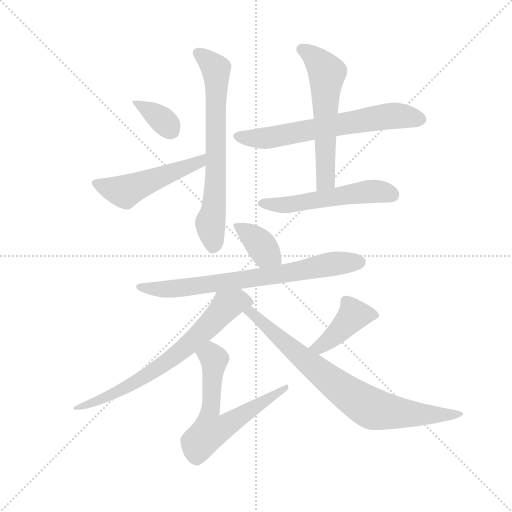
t = 0.00 s
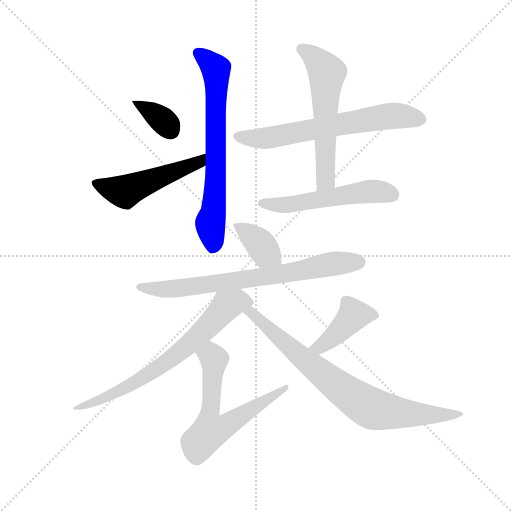
t = 1.75 s
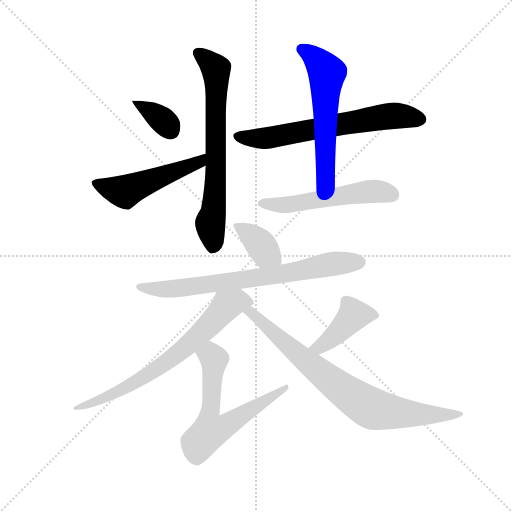
t = 3.49 s
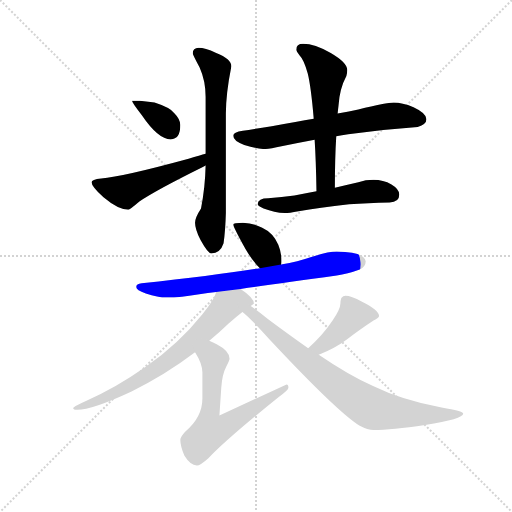
t = 5.24 s
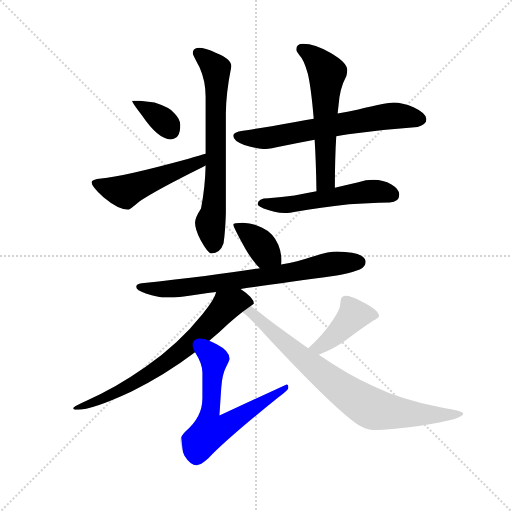
t = 6.99 s
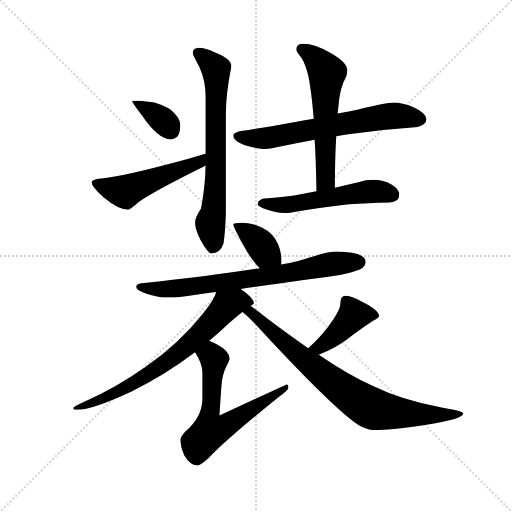
t = 8.74 s

The animated SVG that drew these frames (rendered in a browser with its animation timeline set to each time). Animation: 12 CSS @keyframes rules; one cycle of 8.73 s.

<svg version="1.1" viewBox="0 0 1024 1024" xmlns="http://www.w3.org/2000/svg">
  <g stroke="lightgray" stroke-dasharray="1,1" stroke-width="1" transform="scale(4, 4)">
    <line x1="0" y1="0" x2="256" y2="256"></line>
    <line x1="256" y1="0" x2="0" y2="256"></line>
    <line x1="128" y1="0" x2="128" y2="256"></line>
    <line x1="0" y1="128" x2="256" y2="128"></line>
  </g>
  <g transform="scale(0.92, -0.92) translate(60, -850)">
    <style type="text/css">
      
        @keyframes keyframes0 {
          from {
            stroke: blue;
            stroke-dashoffset: 361;
            stroke-width: 128;
          }
          54% {
            animation-timing-function: step-end;
            stroke: blue;
            stroke-dashoffset: 0;
            stroke-width: 128;
          }
          to {
            stroke: black;
            stroke-width: 1024;
          }
        }
        #make-me-a-hanzi-animation-0 {
          animation: keyframes0 0.5437825520833334s both;
          animation-delay: 0s;
          animation-timing-function: linear;
        }
      
        @keyframes keyframes1 {
          from {
            stroke: blue;
            stroke-dashoffset: 515;
            stroke-width: 128;
          }
          63% {
            animation-timing-function: step-end;
            stroke: blue;
            stroke-dashoffset: 0;
            stroke-width: 128;
          }
          to {
            stroke: black;
            stroke-width: 1024;
          }
        }
        #make-me-a-hanzi-animation-1 {
          animation: keyframes1 0.6691080729166666s both;
          animation-delay: 0.5437825520833334s;
          animation-timing-function: linear;
        }
      
        @keyframes keyframes2 {
          from {
            stroke: blue;
            stroke-dashoffset: 699;
            stroke-width: 128;
          }
          69% {
            animation-timing-function: step-end;
            stroke: blue;
            stroke-dashoffset: 0;
            stroke-width: 128;
          }
          to {
            stroke: black;
            stroke-width: 1024;
          }
        }
        #make-me-a-hanzi-animation-2 {
          animation: keyframes2 0.81884765625s both;
          animation-delay: 1.212890625s;
          animation-timing-function: linear;
        }
      
        @keyframes keyframes3 {
          from {
            stroke: blue;
            stroke-dashoffset: 659;
            stroke-width: 128;
          }
          68% {
            animation-timing-function: step-end;
            stroke: blue;
            stroke-dashoffset: 0;
            stroke-width: 128;
          }
          to {
            stroke: black;
            stroke-width: 1024;
          }
        }
        #make-me-a-hanzi-animation-3 {
          animation: keyframes3 0.7862955729166666s both;
          animation-delay: 2.03173828125s;
          animation-timing-function: linear;
        }
      
        @keyframes keyframes4 {
          from {
            stroke: blue;
            stroke-dashoffset: 586;
            stroke-width: 128;
          }
          66% {
            animation-timing-function: step-end;
            stroke: blue;
            stroke-dashoffset: 0;
            stroke-width: 128;
          }
          to {
            stroke: black;
            stroke-width: 1024;
          }
        }
        #make-me-a-hanzi-animation-4 {
          animation: keyframes4 0.7268880208333334s both;
          animation-delay: 2.8180338541666665s;
          animation-timing-function: linear;
        }
      
        @keyframes keyframes5 {
          from {
            stroke: blue;
            stroke-dashoffset: 540;
            stroke-width: 128;
          }
          64% {
            animation-timing-function: step-end;
            stroke: blue;
            stroke-dashoffset: 0;
            stroke-width: 128;
          }
          to {
            stroke: black;
            stroke-width: 1024;
          }
        }
        #make-me-a-hanzi-animation-5 {
          animation: keyframes5 0.689453125s both;
          animation-delay: 3.544921875s;
          animation-timing-function: linear;
        }
      
        @keyframes keyframes6 {
          from {
            stroke: blue;
            stroke-dashoffset: 378;
            stroke-width: 128;
          }
          55% {
            animation-timing-function: step-end;
            stroke: blue;
            stroke-dashoffset: 0;
            stroke-width: 128;
          }
          to {
            stroke: black;
            stroke-width: 1024;
          }
        }
        #make-me-a-hanzi-animation-6 {
          animation: keyframes6 0.5576171875s both;
          animation-delay: 4.234375s;
          animation-timing-function: linear;
        }
      
        @keyframes keyframes7 {
          from {
            stroke: blue;
            stroke-dashoffset: 739;
            stroke-width: 128;
          }
          71% {
            animation-timing-function: step-end;
            stroke: blue;
            stroke-dashoffset: 0;
            stroke-width: 128;
          }
          to {
            stroke: black;
            stroke-width: 1024;
          }
        }
        #make-me-a-hanzi-animation-7 {
          animation: keyframes7 0.8513997395833334s both;
          animation-delay: 4.7919921875s;
          animation-timing-function: linear;
        }
      
        @keyframes keyframes8 {
          from {
            stroke: blue;
            stroke-dashoffset: 714;
            stroke-width: 128;
          }
          70% {
            animation-timing-function: step-end;
            stroke: blue;
            stroke-dashoffset: 0;
            stroke-width: 128;
          }
          to {
            stroke: black;
            stroke-width: 1024;
          }
        }
        #make-me-a-hanzi-animation-8 {
          animation: keyframes8 0.8310546875s both;
          animation-delay: 5.643391927083333s;
          animation-timing-function: linear;
        }
      
        @keyframes keyframes9 {
          from {
            stroke: blue;
            stroke-dashoffset: 634;
            stroke-width: 128;
          }
          67% {
            animation-timing-function: step-end;
            stroke: blue;
            stroke-dashoffset: 0;
            stroke-width: 128;
          }
          to {
            stroke: black;
            stroke-width: 1024;
          }
        }
        #make-me-a-hanzi-animation-9 {
          animation: keyframes9 0.7659505208333334s both;
          animation-delay: 6.474446614583333s;
          animation-timing-function: linear;
        }
      
        @keyframes keyframes10 {
          from {
            stroke: blue;
            stroke-dashoffset: 420;
            stroke-width: 128;
          }
          58% {
            animation-timing-function: step-end;
            stroke: blue;
            stroke-dashoffset: 0;
            stroke-width: 128;
          }
          to {
            stroke: black;
            stroke-width: 1024;
          }
        }
        #make-me-a-hanzi-animation-10 {
          animation: keyframes10 0.591796875s both;
          animation-delay: 7.240397135416666s;
          animation-timing-function: linear;
        }
      
        @keyframes keyframes11 {
          from {
            stroke: blue;
            stroke-dashoffset: 802;
            stroke-width: 128;
          }
          72% {
            animation-timing-function: step-end;
            stroke: blue;
            stroke-dashoffset: 0;
            stroke-width: 128;
          }
          to {
            stroke: black;
            stroke-width: 1024;
          }
        }
        #make-me-a-hanzi-animation-11 {
          animation: keyframes11 0.9026692708333334s both;
          animation-delay: 7.832194010416666s;
          animation-timing-function: linear;
        }
      
    </style>
    
      <path d="M 244 631 L 227 631 Q 227 627 248 600 Q 284 547 311 547 Q 332 547 332 578 Q 332 591 319 604 Q 310 616 276 627 L 244 631 Z" fill="lightgray"></path>
    
      <path d="M 387 516 Q 376 513 350 505 Q 207 466 160 462 Q 139 460 139 454 Q 139 445 165 421 Q 197 394 219 394 Q 222 394 243 412 Q 278 436 381 487 Q 384 488 387 490 C 414 503 416 524 387 516 Z" fill="lightgray"></path>
    
      <path d="M 372 746 Q 359 745 359 734 Q 359 731 374 703 Q 387 674 387 639 L 387 516 L 387 490 Q 386 442 377 397 Q 364 377 364 366 Q 364 352 376 328 Q 392 299 399 299 Q 419 299 426 321 Q 430 349 431 387 L 431 603 Q 431 646 443 706 Q 443 722 410 735 Q 385 746 372 746 Z" fill="lightgray"></path>
    
      <path d="M 796 627 Q 780 627 719 612 Q 700 608 674 603 L 622 592 Q 603 589 582 585 Q 498 570 468 566 Q 447 563 447 555 Q 447 544 471 535 Q 499 526 515 526 Q 525 526 552 532 Q 587 539 624 546 L 671 554 Q 683 556 697 558 Q 774 569 848 574 Q 867 580 867 591 Q 867 604 839 617 Q 814 627 796 627 Z" fill="lightgray"></path>
    
      <path d="M 674 603 Q 675 613 676 621 Q 678 657 693 685 Q 695 693 695 698 Q 695 714 659 735 Q 624 755 599 755 Q 584 755 584 742 Q 584 739 591 730 Q 601 720 609 690 Q 616 662 622 592 L 624 546 Q 627 499 628 434 C 629 404 668 412 668 442 Q 668 507 671 554 L 674 603 Z" fill="lightgray"></path>
    
      <path d="M 628 434 Q 602 429 580 425 Q 553 421 523 419 Q 501 419 500 406 Q 501 402 513 397 Q 537 388 559 387 Q 568 387 589 391 Q 633 398 699 406 Q 739 409 787 410 Q 808 410 808 427 Q 808 439 791 449 Q 773 459 752 459 Q 735 459 719 454 Q 693 448 668 442 L 628 434 Z" fill="lightgray"></path>
    
      <path d="M 468 366 Q 447 366 447 362 Q 447 357 474 308 Q 490 281 505 267 C 526 246 545 246 551 275 Q 552 277 552 282 Q 552 301 545 318 Q 534 344 510 355 Q 490 365 468 366 Z" fill="lightgray"></path>
    
      <path d="M 505 267 Q 406 251 248 234 Q 236 233 236 226 Q 236 219 257 212 Q 283 203 303 203 Q 331 203 377 211 Q 390 213 410 215 L 463 222 Q 541 233 672 251 Q 695 254 722 264 Q 735 270 735 282 Q 732 302 672 303 Q 654 303 615 291 Q 589 282 551 275 L 505 267 Z" fill="lightgray"></path>
    
      <path d="M 410 215 Q 406 198 380 167 Q 329 103 256 52 Q 189 5 128 -21 Q 99 -34 99 -37 Q 99 -41 108 -41 Q 140 -41 226 -1 Q 298 34 364 84 L 395 109 Q 416 127 437 147 Q 454 162 467 172 L 485 185 Q 492 189 492 190 Q 492 203 463 222 C 439 239 421 243 410 215 Z" fill="lightgray"></path>
    
      <path d="M 364 84 Q 380 59 380 40 L 380 -16 Q 380 -58 342 -89 Q 332 -100 332 -106 Q 332 -120 341 -141 Q 354 -162 368 -162 Q 375 -162 393 -146 Q 435 -102 546 -13 Q 567 2 567 7 Q 567 14 563 14 L 417 -53 L 421 7 Q 423 36 432 53 Q 439 67 439 70 Q 439 87 412 101 Q 403 105 395 109 C 368 122 349 110 364 84 Z" fill="lightgray"></path>
    
      <path d="M 633 79 Q 667 92 694 112 Q 726 136 752 153 Q 764 159 764 163 Q 764 176 727 194 Q 703 207 691 207 Q 686 207 682 202 Q 680 196 680 190 Q 680 178 663 153 Q 641 120 610 93 C 588 73 605 68 633 79 Z" fill="lightgray"></path>
    
      <path d="M 467 172 Q 483 160 526 112 Q 672 -44 721 -75 Q 740 -85 752 -85 Q 791 -85 864 -74 Q 947 -61 947 -49 Q 947 -44 900 -36 Q 812 -19 751 11 Q 699 34 633 79 L 610 93 Q 570 121 523 156 Q 500 175 485 185 C 461 202 444 192 467 172 Z" fill="lightgray"></path>
    
    
      <clipPath id="make-me-a-hanzi-clip-0">
        <path d="M 244 631 L 227 631 Q 227 627 248 600 Q 284 547 311 547 Q 332 547 332 578 Q 332 591 319 604 Q 310 616 276 627 L 244 631 Z"></path>
      </clipPath>
      <path clip-path="url(#make-me-a-hanzi-clip-0)" d="M 231 630 L 293 589 L 312 565" fill="none" id="make-me-a-hanzi-animation-0" stroke-dasharray="233 466" stroke-linecap="round"></path>
    
      <clipPath id="make-me-a-hanzi-clip-1">
        <path d="M 387 516 Q 376 513 350 505 Q 207 466 160 462 Q 139 460 139 454 Q 139 445 165 421 Q 197 394 219 394 Q 222 394 243 412 Q 278 436 381 487 Q 384 488 387 490 C 414 503 416 524 387 516 Z"></path>
      </clipPath>
      <path clip-path="url(#make-me-a-hanzi-clip-1)" d="M 146 452 L 211 433 L 366 493 L 384 510" fill="none" id="make-me-a-hanzi-animation-1" stroke-dasharray="387 774" stroke-linecap="round"></path>
    
      <clipPath id="make-me-a-hanzi-clip-2">
        <path d="M 372 746 Q 359 745 359 734 Q 359 731 374 703 Q 387 674 387 639 L 387 516 L 387 490 Q 386 442 377 397 Q 364 377 364 366 Q 364 352 376 328 Q 392 299 399 299 Q 419 299 426 321 Q 430 349 431 387 L 431 603 Q 431 646 443 706 Q 443 722 410 735 Q 385 746 372 746 Z"></path>
      </clipPath>
      <path clip-path="url(#make-me-a-hanzi-clip-2)" d="M 369 735 L 410 700 L 409 456 L 405 395 L 397 365 L 403 312" fill="none" id="make-me-a-hanzi-animation-2" stroke-dasharray="571 1142" stroke-linecap="round"></path>
    
      <clipPath id="make-me-a-hanzi-clip-3">
        <path d="M 796 627 Q 780 627 719 612 Q 700 608 674 603 L 622 592 Q 603 589 582 585 Q 498 570 468 566 Q 447 563 447 555 Q 447 544 471 535 Q 499 526 515 526 Q 525 526 552 532 Q 587 539 624 546 L 671 554 Q 683 556 697 558 Q 774 569 848 574 Q 867 580 867 591 Q 867 604 839 617 Q 814 627 796 627 Z"></path>
      </clipPath>
      <path clip-path="url(#make-me-a-hanzi-clip-3)" d="M 456 553 L 517 550 L 786 598 L 854 591" fill="none" id="make-me-a-hanzi-animation-3" stroke-dasharray="531 1062" stroke-linecap="round"></path>
    
      <clipPath id="make-me-a-hanzi-clip-4">
        <path d="M 674 603 Q 675 613 676 621 Q 678 657 693 685 Q 695 693 695 698 Q 695 714 659 735 Q 624 755 599 755 Q 584 755 584 742 Q 584 739 591 730 Q 601 720 609 690 Q 616 662 622 592 L 624 546 Q 627 499 628 434 C 629 404 668 412 668 442 Q 668 507 671 554 L 674 603 Z"></path>
      </clipPath>
      <path clip-path="url(#make-me-a-hanzi-clip-4)" d="M 596 743 L 625 723 L 651 692 L 648 466 L 633 442" fill="none" id="make-me-a-hanzi-animation-4" stroke-dasharray="458 916" stroke-linecap="round"></path>
    
      <clipPath id="make-me-a-hanzi-clip-5">
        <path d="M 628 434 Q 602 429 580 425 Q 553 421 523 419 Q 501 419 500 406 Q 501 402 513 397 Q 537 388 559 387 Q 568 387 589 391 Q 633 398 699 406 Q 739 409 787 410 Q 808 410 808 427 Q 808 439 791 449 Q 773 459 752 459 Q 735 459 719 454 Q 693 448 668 442 L 628 434 Z"></path>
      </clipPath>
      <path clip-path="url(#make-me-a-hanzi-clip-5)" d="M 510 406 L 576 406 L 747 434 L 791 427" fill="none" id="make-me-a-hanzi-animation-5" stroke-dasharray="412 824" stroke-linecap="round"></path>
    
      <clipPath id="make-me-a-hanzi-clip-6">
        <path d="M 468 366 Q 447 366 447 362 Q 447 357 474 308 Q 490 281 505 267 C 526 246 545 246 551 275 Q 552 277 552 282 Q 552 301 545 318 Q 534 344 510 355 Q 490 365 468 366 Z"></path>
      </clipPath>
      <path clip-path="url(#make-me-a-hanzi-clip-6)" d="M 451 360 L 484 340 L 542 280" fill="none" id="make-me-a-hanzi-animation-6" stroke-dasharray="250 500" stroke-linecap="round"></path>
    
      <clipPath id="make-me-a-hanzi-clip-7">
        <path d="M 505 267 Q 406 251 248 234 Q 236 233 236 226 Q 236 219 257 212 Q 283 203 303 203 Q 331 203 377 211 Q 390 213 410 215 L 463 222 Q 541 233 672 251 Q 695 254 722 264 Q 735 270 735 282 Q 732 302 672 303 Q 654 303 615 291 Q 589 282 551 275 L 505 267 Z"></path>
      </clipPath>
      <path clip-path="url(#make-me-a-hanzi-clip-7)" d="M 244 227 L 269 221 L 320 222 L 559 255 L 647 274 L 722 280" fill="none" id="make-me-a-hanzi-animation-7" stroke-dasharray="611 1222" stroke-linecap="round"></path>
    
      <clipPath id="make-me-a-hanzi-clip-8">
        <path d="M 410 215 Q 406 198 380 167 Q 329 103 256 52 Q 189 5 128 -21 Q 99 -34 99 -37 Q 99 -41 108 -41 Q 140 -41 226 -1 Q 298 34 364 84 L 395 109 Q 416 127 437 147 Q 454 162 467 172 L 485 185 Q 492 189 492 190 Q 492 203 463 222 C 439 239 421 243 410 215 Z"></path>
      </clipPath>
      <path clip-path="url(#make-me-a-hanzi-clip-8)" d="M 485 193 L 457 196 L 432 185 L 345 96 L 263 36 L 211 4 L 104 -39" fill="none" id="make-me-a-hanzi-animation-8" stroke-dasharray="586 1172" stroke-linecap="round"></path>
    
      <clipPath id="make-me-a-hanzi-clip-9">
        <path d="M 364 84 Q 380 59 380 40 L 380 -16 Q 380 -58 342 -89 Q 332 -100 332 -106 Q 332 -120 341 -141 Q 354 -162 368 -162 Q 375 -162 393 -146 Q 435 -102 546 -13 Q 567 2 567 7 Q 567 14 563 14 L 417 -53 L 421 7 Q 423 36 432 53 Q 439 67 439 70 Q 439 87 412 101 Q 403 105 395 109 C 368 122 349 110 364 84 Z"></path>
      </clipPath>
      <path clip-path="url(#make-me-a-hanzi-clip-9)" d="M 376 80 L 394 79 L 404 71 L 394 -58 L 397 -87 L 423 -80 L 551 -3 L 559 7" fill="none" id="make-me-a-hanzi-animation-9" stroke-dasharray="506 1012" stroke-linecap="round"></path>
    
      <clipPath id="make-me-a-hanzi-clip-10">
        <path d="M 633 79 Q 667 92 694 112 Q 726 136 752 153 Q 764 159 764 163 Q 764 176 727 194 Q 703 207 691 207 Q 686 207 682 202 Q 680 196 680 190 Q 680 178 663 153 Q 641 120 610 93 C 588 73 605 68 633 79 Z"></path>
      </clipPath>
      <path clip-path="url(#make-me-a-hanzi-clip-10)" d="M 754 163 L 709 165 L 646 103 L 635 95 L 618 94" fill="none" id="make-me-a-hanzi-animation-10" stroke-dasharray="292 584" stroke-linecap="round"></path>
    
      <clipPath id="make-me-a-hanzi-clip-11">
        <path d="M 467 172 Q 483 160 526 112 Q 672 -44 721 -75 Q 740 -85 752 -85 Q 791 -85 864 -74 Q 947 -61 947 -49 Q 947 -44 900 -36 Q 812 -19 751 11 Q 699 34 633 79 L 610 93 Q 570 121 523 156 Q 500 175 485 185 C 461 202 444 192 467 172 Z"></path>
      </clipPath>
      <path clip-path="url(#make-me-a-hanzi-clip-11)" d="M 473 173 L 486 171 L 631 44 L 746 -37 L 874 -53 L 944 -50" fill="none" id="make-me-a-hanzi-animation-11" stroke-dasharray="674 1348" stroke-linecap="round"></path>
    
  </g>
</svg>
